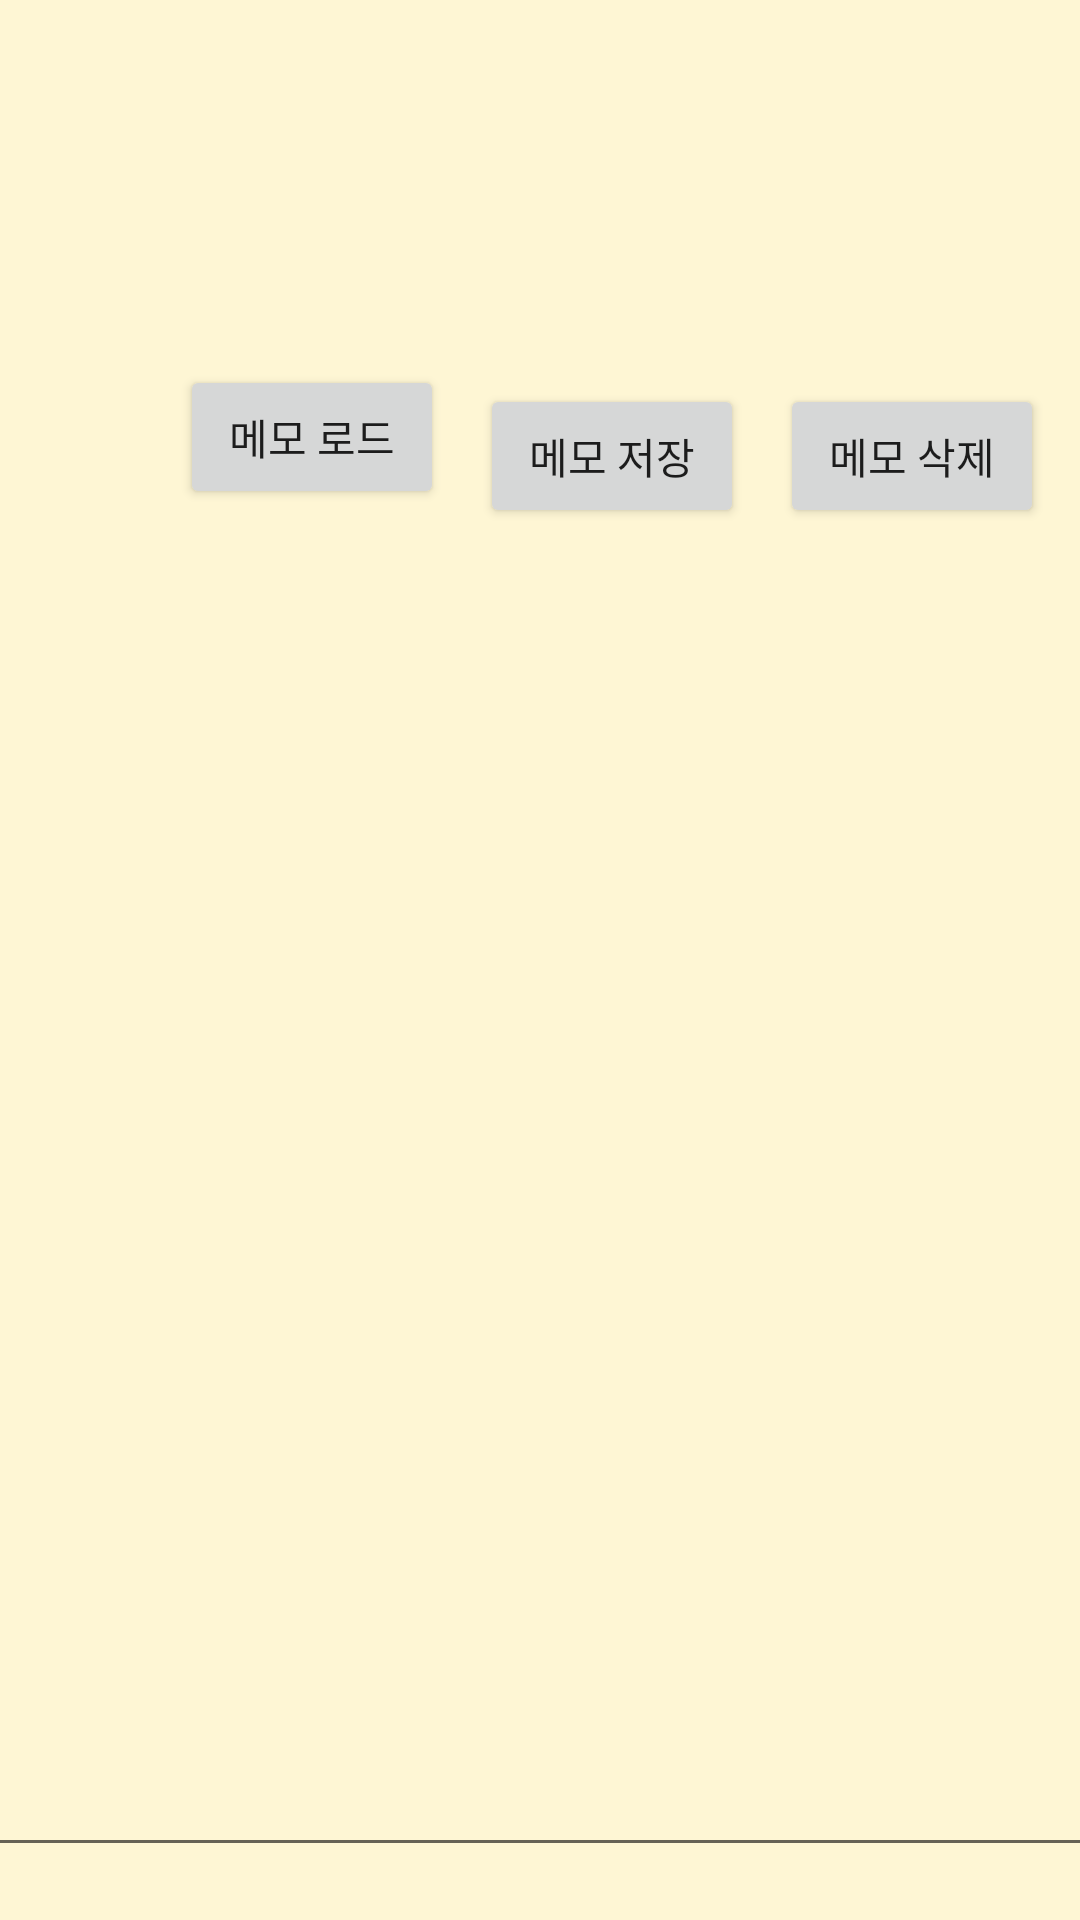

This screen was rendered from an Android layout file. Write that file and the resources it references.
<!-- AndroidManifest.xml: application theme Theme.HappyHobby -->
<!-- res/layout/activity_main1.xml -->
<?xml version="1.0" encoding="utf-8"?>
<androidx.constraintlayout.widget.ConstraintLayout xmlns:android="http://schemas.android.com/apk/res/android"
    xmlns:app="http://schemas.android.com/apk/res-auto"
    xmlns:tools="http://schemas.android.com/tools"
    android:layout_width="match_parent"
    android:layout_height="match_parent"
    android:background="@color/background">

    <ImageView
        android:id="@+id/imageView"
        android:layout_width="match_parent"
        android:layout_height="wrap_content"
        app:srcCompat="@drawable/happyhobby"
        tools:layout_editor_absoluteX="0dp"
        tools:layout_editor_absoluteY="0dp"
        tools:ignore="MissingConstraints" />

    <EditText
        android:id="@+id/editText3"
        android:layout_width="413dp"
        android:layout_height="422dp"
        android:ems="10"
        android:fontFamily="@font/dx"
        android:gravity="top"
        android:inputType="textMultiLine"
        app:layout_constraintBottom_toBottomOf="parent"
        app:layout_constraintEnd_toEndOf="parent"
        app:layout_constraintStart_toStartOf="parent"
        app:layout_constraintTop_toBottomOf="@+id/button_load" />

    <Button
        android:id="@+id/button_load"
        android:layout_width="wrap_content"
        android:layout_height="wrap_content"
        android:layout_marginStart="60dp"
        android:layout_marginTop="104dp"
        android:layout_marginBottom="13dp"
        android:fontFamily="@font/dx"
        android:gravity="center"
        android:text="@string/memo_road"
        app:layout_constraintBottom_toTopOf="@+id/editText3"
        app:layout_constraintStart_toStartOf="parent"
        app:layout_constraintTop_toTopOf="parent"
        app:layout_constraintVertical_bias="0.0" />

    <Button
        android:id="@+id/button_save"
        android:layout_width="wrap_content"
        android:layout_height="wrap_content"
        android:layout_marginStart="12dp"
        android:layout_marginTop="128dp"
        android:fontFamily="@font/dx"
        android:gravity="center"
        android:text="@string/memo_save"
        app:layout_constraintStart_toEndOf="@+id/button_load"
        app:layout_constraintTop_toTopOf="parent" />

    <Button
        android:id="@+id/button_delete"
        android:layout_width="wrap_content"
        android:layout_height="wrap_content"
        android:layout_marginStart="12dp"
        android:fontFamily="@font/dx"
        android:gravity="center"
        android:text="@string/memo_delete"
        app:layout_constraintBaseline_toBaselineOf="@+id/button_save"
        app:layout_constraintStart_toEndOf="@+id/button_save" />

</androidx.constraintlayout.widget.ConstraintLayout>
<!-- resources referenced by this layout -->
<resources>
  <color name="background">#fef6d4</color>
  <!-- drawable happyhobby: png bitmap (drawable-v24, 7902 bytes) -->
  <string name="memo_delete">메모 삭제</string>
  <string name="memo_road">메모 로드</string>
  <string name="memo_save">메모 저장</string>
  <style name="Theme.HappyHobby" parent="Theme.AppCompat.Light.DarkActionBar">
          
  
  
          
          <item name="colorPrimary">@color/상태바</item>
          <item name="colorPrimaryDark">@color/상태바</item>
          <item name="colorAccent">@color/teal_200</item>
          
      </style>
  <color name="teal_200">#FF03DAC5</color>
</resources>
